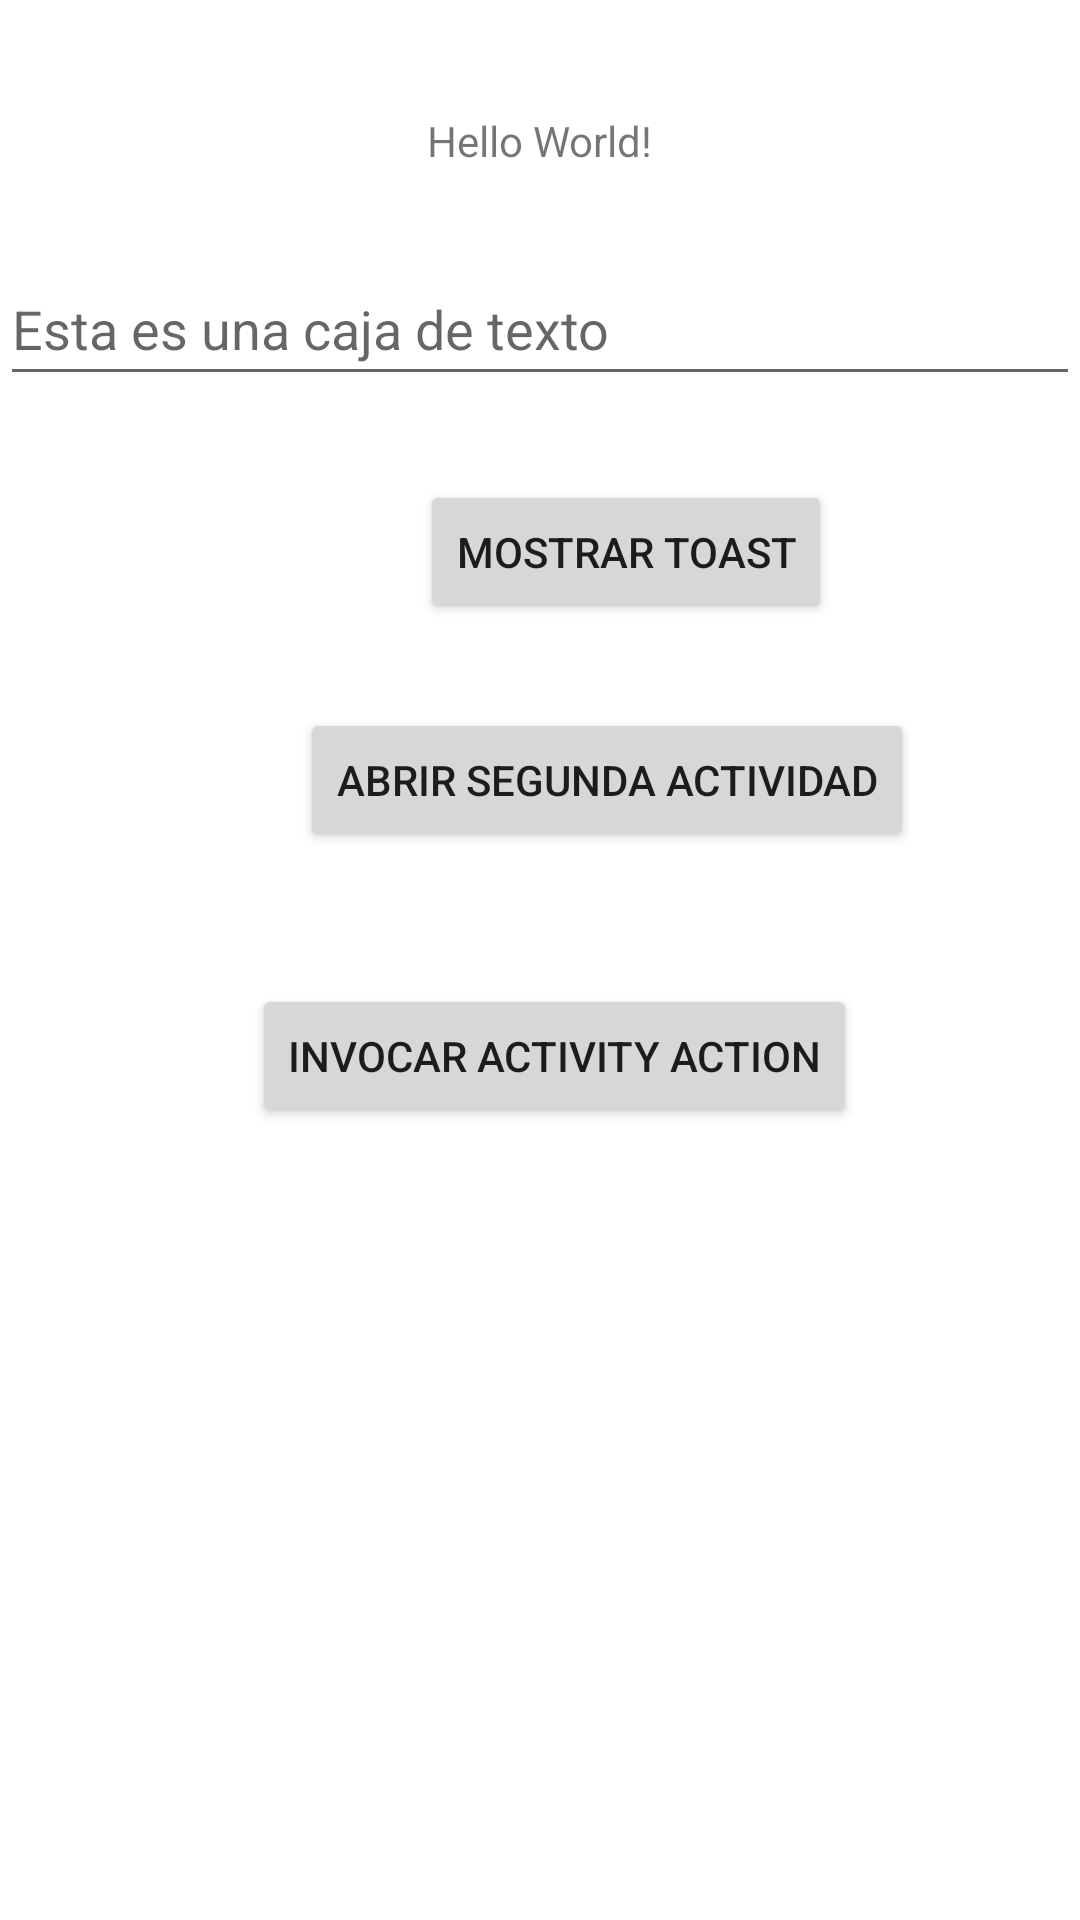

The Android layout XML behind this screen, and the referenced resources:
<!-- AndroidManifest.xml: application theme Theme.MiHolaMundoB -->
<!-- res/layout/activity_main.xml -->
<?xml version="1.0" encoding="utf-8"?>
<androidx.constraintlayout.widget.ConstraintLayout xmlns:android="http://schemas.android.com/apk/res/android"
    xmlns:app="http://schemas.android.com/apk/res-auto"
    xmlns:tools="http://schemas.android.com/tools"
    android:layout_width="match_parent"
    android:layout_height="match_parent"
    tools:context=".MainActivity">

    <TextView
        android:id="@+id/lbl1"
        android:layout_width="wrap_content"
        android:layout_height="wrap_content"
        android:text="Hello World!"
        app:layout_constraintBottom_toBottomOf="parent"
        app:layout_constraintLeft_toLeftOf="parent"
        app:layout_constraintRight_toRightOf="parent"
        app:layout_constraintTop_toTopOf="parent"
        app:layout_constraintVertical_bias="0.06" />

    <EditText
        android:id="@+id/txt1"
        android:layout_width="match_parent"
        android:layout_height="wrap_content"
        android:layout_marginTop="84dp"
        android:hint="Esta es una caja de texto"
        android:minHeight="48dp"
        app:layout_constraintTop_toTopOf="parent"
        tools:layout_editor_absoluteX="0dp">

    </EditText>

    <Button
        android:id="@+id/btn1"
        android:layout_width="wrap_content"
        android:layout_height="wrap_content"
        android:layout_marginStart="140dp"
        android:layout_marginTop="28dp"
        android:text="Mostrar Toast"
        app:layout_constraintStart_toStartOf="parent"
        app:layout_constraintTop_toBottomOf="@+id/txt1" />

    <Button
        android:id="@+id/btnOpenActivity"
        android:layout_width="wrap_content"
        android:layout_height="wrap_content"
        android:layout_marginStart="100dp"
        android:layout_marginTop="28dp"
        android:onClick="btnAbrirActivity_click"
        android:text="Abrir Segunda Actividad"
        app:layout_constraintStart_toStartOf="parent"
        app:layout_constraintTop_toBottomOf="@+id/btn1" />

    <Button
        android:id="@+id/btnInvocarAV"
        android:layout_width="wrap_content"
        android:layout_height="wrap_content"
        android:layout_marginStart="84dp"
        android:layout_marginTop="44dp"
        android:onClick="btnInvocarAV_click"
        android:text="Invocar Activity Action"
        app:layout_constraintStart_toStartOf="parent"
        app:layout_constraintTop_toBottomOf="@+id/btnOpenActivity" />

</androidx.constraintlayout.widget.ConstraintLayout>
<!-- resources referenced by this layout -->
<resources>
  <style name="Theme.MiHolaMundoB" parent="Theme.MaterialComponents.DayNight.DarkActionBar">
          
          <item name="colorPrimary">@color/purple_500</item>
          <item name="colorPrimaryVariant">@color/purple_700</item>
          <item name="colorOnPrimary">@color/white</item>
          
          <item name="colorSecondary">@color/teal_200</item>
          <item name="colorSecondaryVariant">@color/teal_700</item>
          <item name="colorOnSecondary">@color/black</item>
          
          <item name="android:statusBarColor" tools:targetApi="l">?attr/colorPrimaryVariant</item>
          
      </style>
  <!-- not gathered from this repository: default colours our renderer supplied (Android Studio template values) -->
  <color name="purple_500">#FF6200EE</color>
  <color name="purple_700">#FF3700B3</color>
  <color name="teal_200">#FF03DAC5</color>
  <color name="teal_700">#FF018786</color>
  <color name="black">#FF000000</color>
  <color name="white">#FFFFFFFF</color>
</resources>
